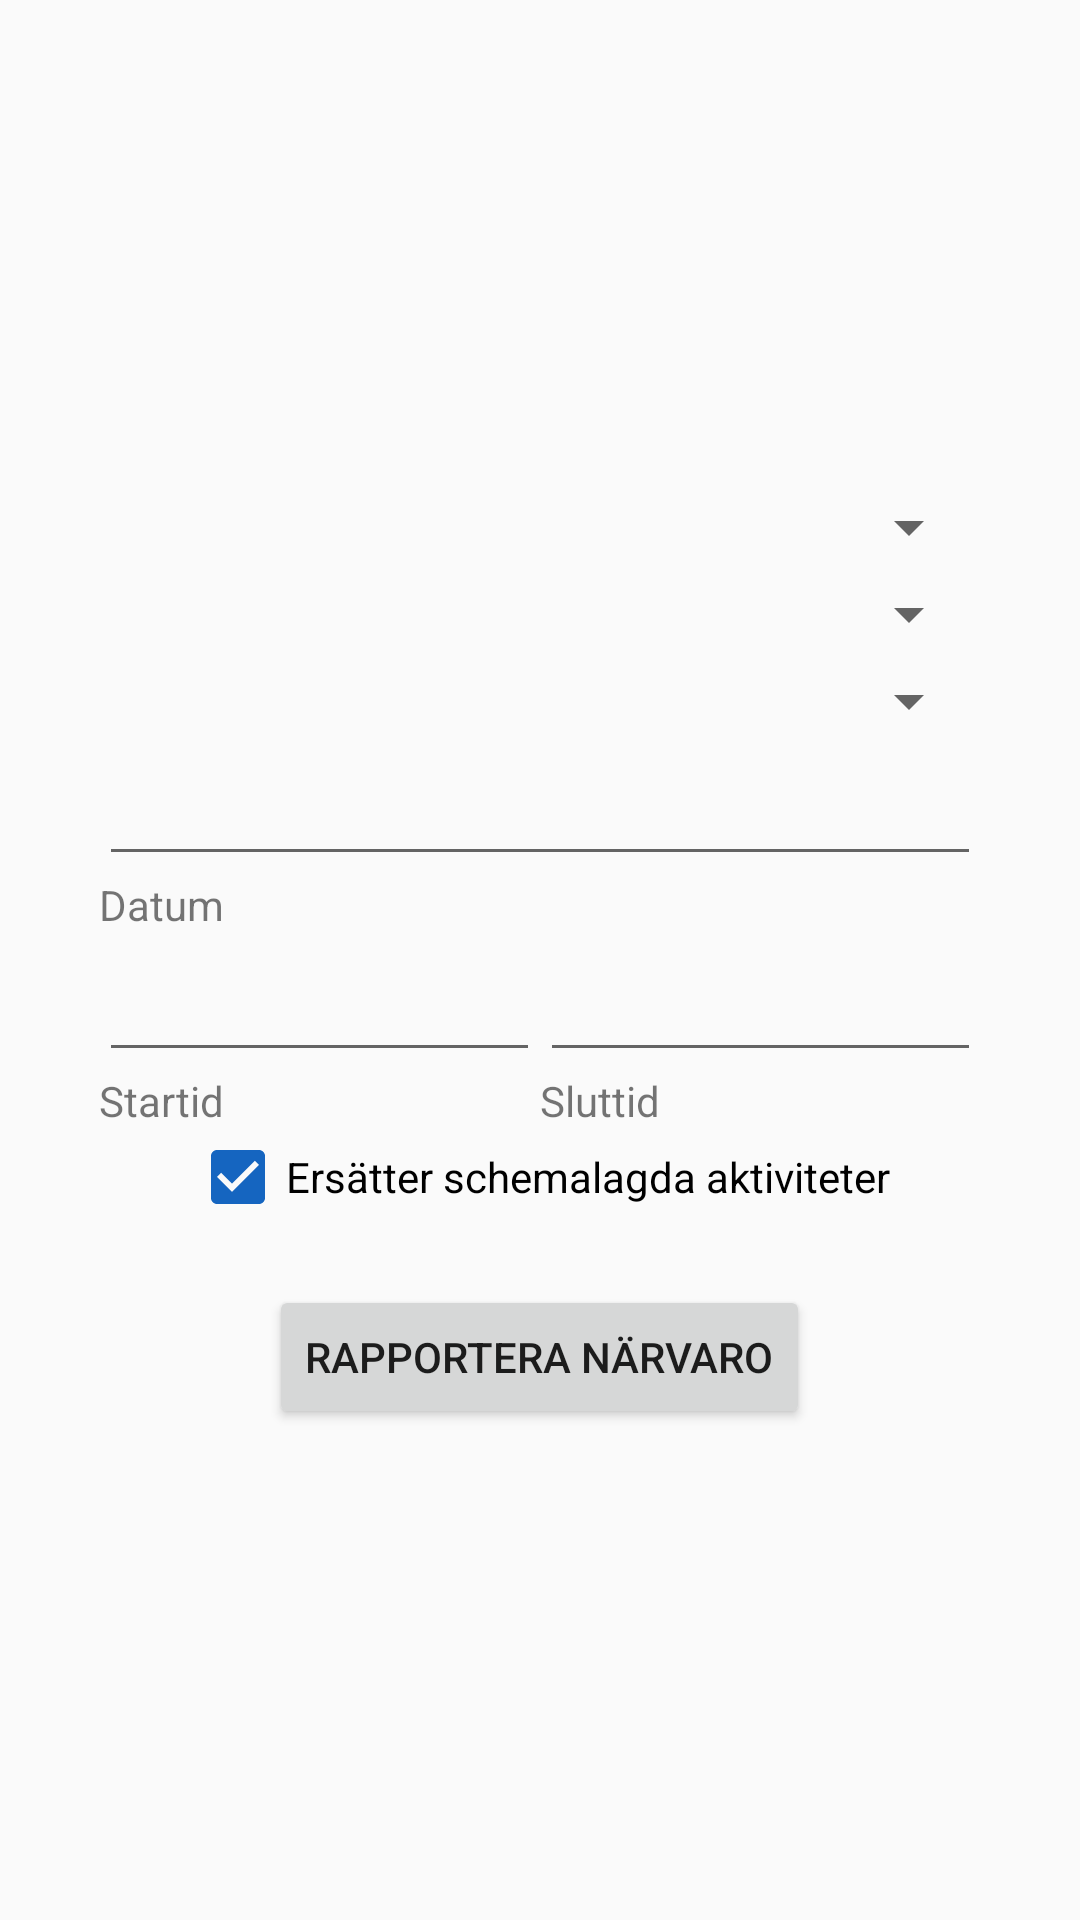

Write the Android layout XML for this screen, with the resource values it uses.
<!-- AndroidManifest.xml: application theme AppTheme -->
<!-- res/layout/activity_new_activity.xml -->
<?xml version="1.0" encoding="utf-8"?>
<LinearLayout
    xmlns:android="http://schemas.android.com/apk/res/android"
    xmlns:tools="http://schemas.android.com/tools"
    android:orientation="vertical"
    android:layout_width="match_parent"
    android:layout_height="match_parent"
    android:padding="@dimen/margin"
    android:baselineAligned="false"
    android:gravity="center">

    <LinearLayout
        android:layout_width="wrap_content"
        android:layout_height="wrap_content"
        android:orientation="vertical"
        android:gravity="center_horizontal">

        <Spinner
            android:id="@+id/new_activity_type_spinner"
            android:layout_width="match_parent"
            android:layout_height="wrap_content"/>

        <Spinner
            android:id="@+id/new_activity_sport_spinner"
            android:layout_width="match_parent"
            android:layout_height="wrap_content"
            android:layout_marginTop="@dimen/small_margin"/>

        <Spinner
            android:id="@+id/new_activity_group_spinner"
            android:layout_width="match_parent"
            android:layout_height="wrap_content"
            android:layout_marginTop="@dimen/small_margin"/>

        <LinearLayout
            android:layout_width="wrap_content"
            android:layout_height="wrap_content"
            android:orientation="vertical"
            android:layout_marginTop="@dimen/small_margin">

            <EditText
                android:id="@+id/new_activity_date_edit_text"
                android:layout_width="wrap_content"
                android:layout_height="wrap_content"
                android:maxLines="1"
                android:ems="14"/>

            <TextView
                android:layout_width="wrap_content"
                android:layout_height="wrap_content"
                android:text="@string/date" />

        </LinearLayout>

        <LinearLayout
            android:layout_width="wrap_content"
            android:layout_height="wrap_content"
            android:orientation="horizontal"
            android:layout_marginTop="@dimen/small_margin">

            <LinearLayout
                android:layout_width="wrap_content"
                android:layout_height="wrap_content"
                android:orientation="vertical">

                <EditText
                    android:id="@+id/new_activity_start_time_edit_text"
                    android:layout_width="wrap_content"
                    android:layout_height="wrap_content"
                    android:maxLines="1"
                    android:ems="7"/>

                <TextView
                    android:layout_width="wrap_content"
                    android:layout_height="wrap_content"
                    android:text="@string/start_time" />

            </LinearLayout>

            <LinearLayout
                android:layout_width="wrap_content"
                android:layout_height="wrap_content"
                android:orientation="vertical">

                <EditText
                    android:id="@+id/new_activity_end_time_edit_text"
                    android:layout_width="wrap_content"
                    android:layout_height="wrap_content"
                    android:maxLines="1"
                    android:ems="7"/>

                <TextView
                    android:layout_width="wrap_content"
                    android:layout_height="wrap_content"
                    android:text="@string/end_time" />

            </LinearLayout>

        </LinearLayout>

        <CheckBox
            android:id="@+id/replaces_check_box"
            android:layout_width="wrap_content"
            android:layout_height="wrap_content"
            android:text="@string/replaces_scheduled"
            android:checked="true"/>

        <Button
            android:id="@+id/proceed_button"
            android:layout_width="wrap_content"
            android:layout_height="wrap_content"
            android:layout_marginTop="@dimen/margin"
            android:text="@string/proceed_to_roll_call"/>

    </LinearLayout>

</LinearLayout>
<!-- resources referenced by this layout -->
<resources>
  <dimen name="margin">20dp</dimen>
  <dimen name="small_margin">5dp</dimen>
  <string name="date">Datum</string>
  <string name="end_time">Sluttid</string>
  <string name="proceed_to_roll_call">Rapportera närvaro</string>
  <string name="replaces_scheduled">Ersätter schemalagda aktiviteter</string>
  <string name="start_time">Startid</string>
  <style name="AppTheme" parent="Theme.AppCompat.Light.DarkActionBar">
          
          <item name="colorPrimary">@color/colorPrimary</item>
          <item name="colorPrimaryDark">@color/colorPrimaryDark</item>
          <item name="colorAccent">@color/colorAccent</item>
          <item name="windowActionBar">true</item>
          <item name="actionBarStyle">@style/AppTheme.ActionBarStyle</item>
          <item name="android:windowAnimationStyle">@null</item>
      </style>
  <color name="colorPrimary">#11764E</color>
  <color name="colorPrimaryDark">#002222</color>
  <color name="colorAccent">#1565C0</color>
  <style name="AppTheme.ActionBarStyle" parent="Widget.AppCompat.Light.ActionBar.Solid">
          <item name="background">@drawable/bar_bg</item>
          <item name="titleTextStyle">@style/AppTheme.TitleTextStyle</item>
      </style>
  <!-- drawable bar_bg (drawable) -->
  <?xml version="1.0" encoding="utf-8"?>
  <layer-list xmlns:android="http://schemas.android.com/apk/res/android">
      <item>
          <shape android:shape="rectangle">
              <solid android:color="@color/agsGreen"></solid>
              <padding android:bottom="@dimen/large_button_border" />
          </shape>
      </item>
      <item>
          <shape android:shape="rectangle">
              <solid android:color="@color/agsYellow"></solid>
              <padding android:bottom="@dimen/large_button_border" />
          </shape>
      </item>
      <item>
          <shape android:shape="rectangle">
              <solid android:color="@color/agsGreen"></solid>
          </shape>
      </item>
  </layer-list>
  <style name="AppTheme.TitleTextStyle" parent="TextAppearance.AppCompat.Widget.ActionBar.Title">
          <item name="android:textColor">@color/agsYellow</item>
          <item name="android:fontFamily">sans-serif-condensed</item>
          <item name="android:textStyle">bold</item>
      </style>
  <color name="agsGreen">#11764E</color>
  <dimen name="large_button_border">5dp</dimen>
  <color name="agsYellow">#F8E003</color>
</resources>
